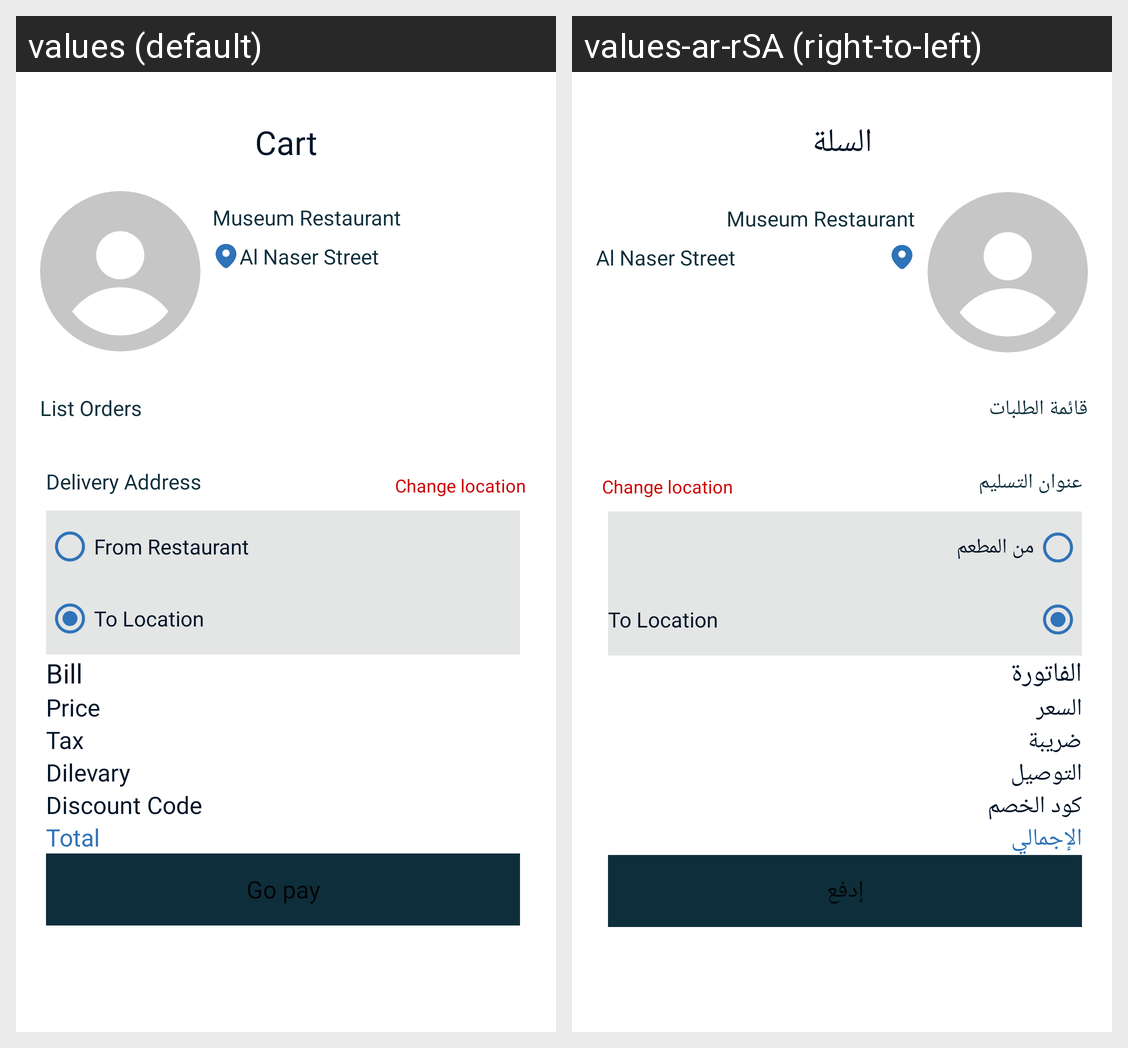

This grid shows one Android layout under two languages. Give, for every string resource on the screen, its name, the default text and each shown locale's text.
Android screen res/layout/activity_cart.xml rendered under 2 locales, left to right: values (default), values-ar-rSA (right-to-left). Device: Nexus 5 (rendered at 1080×1920; each locale shown at half size, 540×960, under a caption strip naming it); theme Theme.1Order.
Strings drawn on this screen, with the default value and each locale's value (text and hints the layout hard-codes, and strings that could not be matched under every locale, appear in the picture but are not listed):

cart
  values: Cart
  values-ar-rSA: السلة

list_orders
  values: List Orders
  values-ar-rSA: قائمة الطلبات

delivery_address
  values: Delivery Address
  values-ar-rSA: عنوان التسليم

from_restaurant
  values: From Restaurant
  values-ar-rSA: من المطعم

bill
  values: Bill
  values-ar-rSA: الفاتورة

price
  values: Price
  values-ar-rSA: السعر

tax
  values: Tax
  values-ar-rSA: ضريبة

dilevary
  values: Dilevary
  values-ar-rSA: التوصيل

discount_code
  values: Discount Code
  values-ar-rSA: كود الخصم

total
  values: Total
  values-ar-rSA: الإجمالي

go_pay
  values: Go pay
  values-ar-rSA: إدفع
